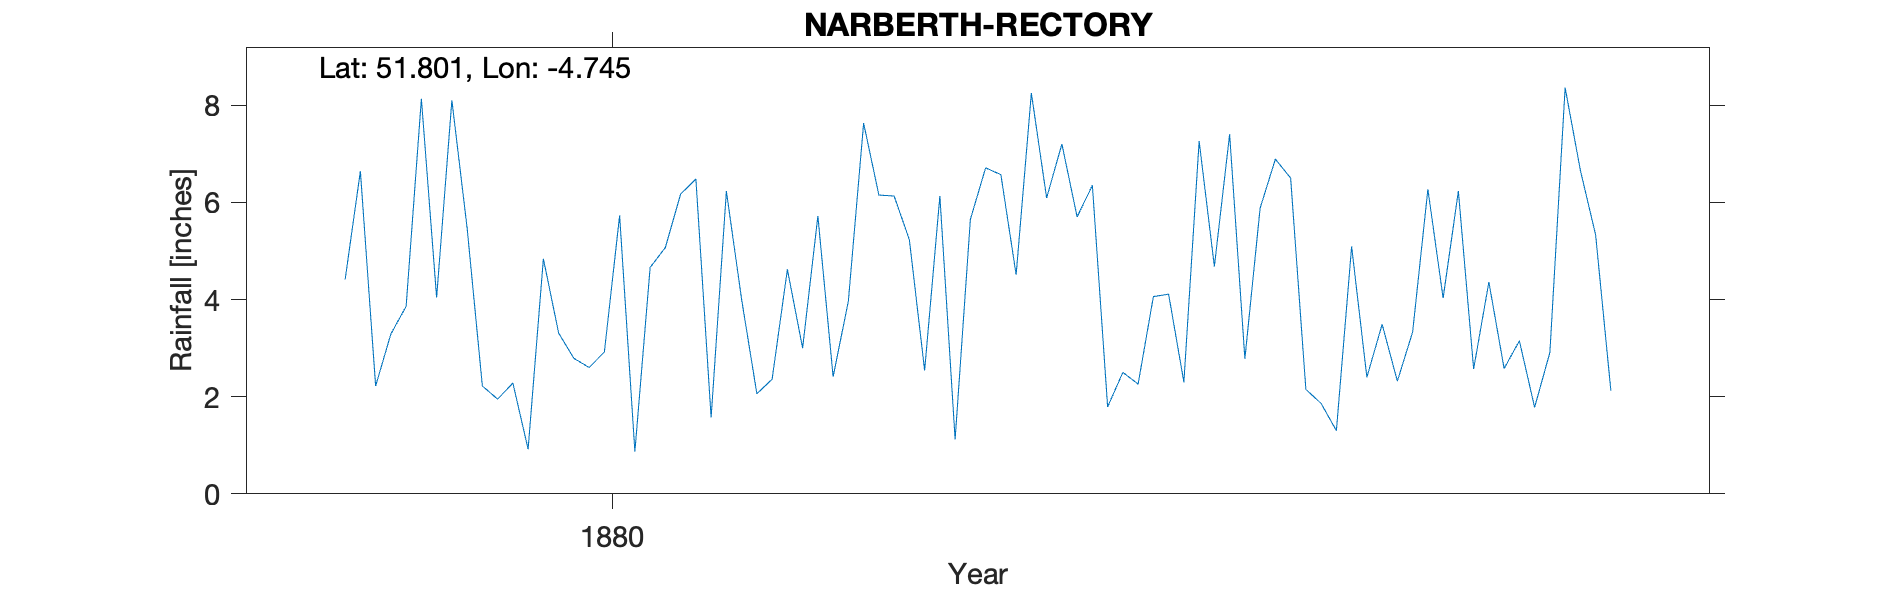

The data file committed next to this chart (first rows):
NARBERTH-RECTORY, , , , , , , , , , , , , , , , , , , , 
Grid ref, SN108149, Long, -4.745, Lat, 51.8, Elevation, 320, ft, , , , , , , , , , , , 
Station no, RR6447, , , , , , , , , , , , , , , , , , , 
, 1870, 1871, 1872, 1873, 1874, 1875, 1876, 1877, 1878, 1879, 1880, 1881, 1882, 1883, 1884, 1885, 1886, 1887, 1888, 1889
January, , , , , , , , , , 4.41, 0.92, 1.57, 6.13, 5.7, 5.88, 4.03, , , , 
February, , , , , , , , , , 6.64, 4.84, 6.23, 5.23, 6.35, 6.89, 6.23, , , , 
March, , , , , , , , , , 2.22, 3.31, 4, 2.54, 1.79, 6.5, 2.57, , , , 
April, , , , , , , , , , 3.29, 2.79, 2.06, 6.13, 2.5, 2.15, 4.36, , , , 
May, , , , , , , , , , 3.86, 2.6, 2.36, 1.12, 2.26, 1.86, 2.58, , , , 
June, , , , , , , , , , 8.13, 2.92, 4.62, 5.65, 4.06, 1.3, 3.15, , , , 
July, , , , , , , , , , 4.04, 5.73, 3, 6.71, 4.11, 5.09, 1.78, , , , 
August, , , , , , , , , , 8.1, 0.87, 5.72, 6.57, 2.3, 2.4, 2.91, , , , 
September, , , , , , , , , , 5.47, 4.66, 2.41, 4.51, 7.26, 3.49, 8.36, , , , 
October, , , , , , , , , , 2.22, 5.07, 3.97, 8.25, 4.68, 2.32, 6.66, , , , 
November, , , , , , , , , , 1.95, 6.17, 7.63, 6.09, 7.4, 3.33, 5.33, , , , 
December, , , , , , , , , , 2.28, 6.48, 6.15, 7.2, 2.78, 6.27, 2.12, , , , 
Total, , , , , , , , , , 52.61, 46.36, 49.72, 66.13, 51.19, 47.48, 50.08, , , , 
Elevation estimated from OS map, , , , , , , , , , , , , , , , , , , , 
